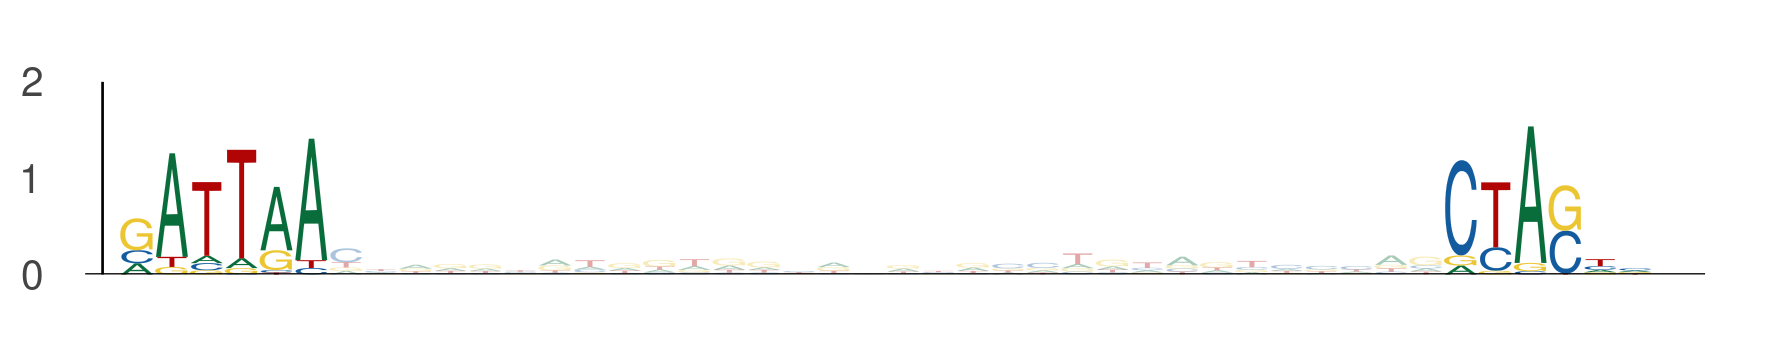

The data file committed next to this chart (first rows):
seq_index, start_position, end_position, is_reversed_complement
4699, 84, 90, 0
4699, 122, 128, 0
6072, 84, 90, 0
6072, 122, 128, 0
1955, 84, 90, 0
1955, 122, 128, 0
5974, 84, 90, 0
5974, 122, 128, 0
184, 84, 90, 0
184, 122, 128, 0
3219, 84, 90, 0
3219, 122, 128, 0
182, 95, 101, 0
182, 133, 139, 0
3854, 84, 90, 0
3854, 122, 128, 0
729, 65, 71, 0
729, 103, 109, 0
3407, 84, 90, 0
3407, 122, 128, 0
365, 101, 107, 0
365, 139, 145, 0
484, 34, 40, 0
484, 72, 78, 0
3287, 69, 75, 0
3287, 107, 113, 0
1872, 119, 125, 0
1872, 157, 163, 0
3381, 15, 21, 0
3381, 53, 59, 0
205, 34, 40, 0
205, 72, 78, 0
205, 84, 90, 0
205, 122, 128, 0
3043, 84, 90, 0
3043, 122, 128, 0
1373, 74, 80, 0
1373, 112, 118, 0
1373, 84, 90, 0
1373, 122, 128, 0
3586, 84, 90, 0
3586, 122, 128, 0
2040, 72, 78, 0
2040, 110, 116, 0
324, 69, 75, 0
324, 107, 113, 0
4279, 77, 83, 0
4279, 115, 121, 0
1220, 72, 78, 0
1220, 110, 116, 0
4231, 74, 80, 0
4231, 112, 118, 0
1844, 99, 105, 0
1844, 137, 143, 0
1844, 88, 94, 0
1844, 126, 132, 0
3808, 3, 9, 0
3808, 41, 47, 0
4341, 64, 70, 0
4341, 102, 108, 0
... 1,988 more rows
